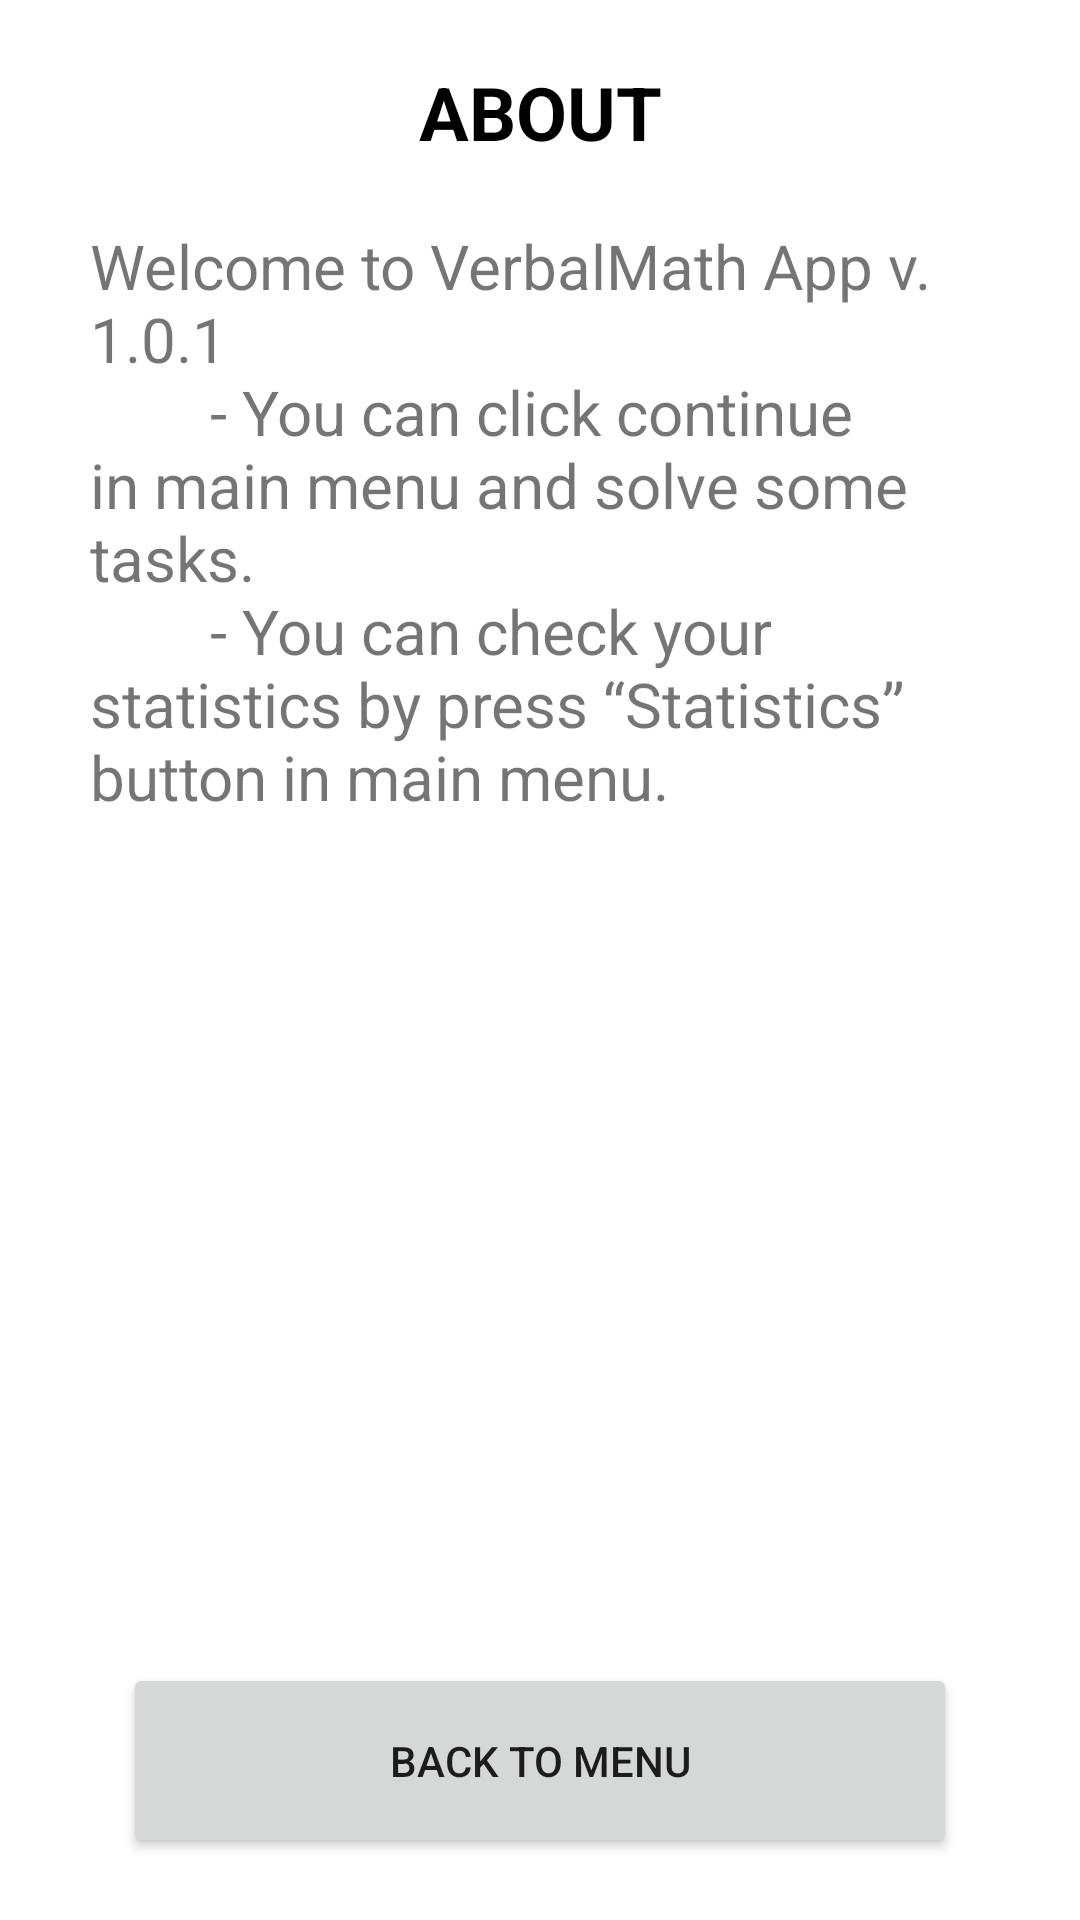

This screen was rendered from an Android layout file. Write that file and the resources it references.
<!-- AndroidManifest.xml: application theme Theme.Verbalcounting -->
<!-- res/layout/activity_about.xml -->
<?xml version="1.0" encoding="utf-8"?>
<androidx.constraintlayout.widget.ConstraintLayout xmlns:android="http://schemas.android.com/apk/res/android"
    xmlns:app="http://schemas.android.com/apk/res-auto"
    xmlns:tools="http://schemas.android.com/tools"
    android:layout_width="match_parent"
    android:layout_height="match_parent"
    tools:context=".BattleResultsActivity">

    <Button
        android:id="@+id/back_to_menu_button"
        android:layout_width="@dimen/width"
        android:layout_height="65dp"
        android:layout_marginBottom="10pt"
        android:insetLeft="6dp"
        android:insetRight="6dp"
        android:text="Back to menu"
        app:layout_constraintBottom_toBottomOf="parent"
        app:layout_constraintEnd_toEndOf="parent"
        app:layout_constraintHorizontal_bias="0.5"
        app:layout_constraintStart_toStartOf="parent" />

    <TextView
        android:id="@+id/textView"
        android:layout_width="300dp"
        android:layout_height="470dp"
        android:layout_marginTop="10pt"
        android:text="@string/default_about"
        android:textSize="10pt"
        app:layout_constraintEnd_toEndOf="parent"
        app:layout_constraintHorizontal_bias="0.5"
        app:layout_constraintStart_toEndOf="@+id/back_to_menu_button"
        app:layout_constraintStart_toStartOf="parent"
        app:layout_constraintTop_toBottomOf="@+id/textView2" />

    <TextView
        android:id="@+id/textView2"
        android:layout_width="wrap_content"
        android:layout_height="wrap_content"
        android:layout_marginTop="10pt"
        android:text="ABOUT"
        android:textColor="#000000"
        android:textSize="@dimen/font_size"
        android:textStyle="bold"
        app:layout_constraintEnd_toEndOf="parent"
        app:layout_constraintHorizontal_bias="0.5"
        app:layout_constraintStart_toStartOf="parent"
        app:layout_constraintTop_toTopOf="parent" />
</androidx.constraintlayout.widget.ConstraintLayout>
<!-- resources referenced by this layout -->
<resources>
  <dimen name="font_size">12pt</dimen>
  <dimen name="width">135pt</dimen>
  <string name="default_about">"Welcome to VerbalMath App v. 1.0.1
          - You can click continue in main menu and solve some tasks.
          - You can check your statistics by press “Statistics” button in main menu."</string>
  <style name="Theme.Verbalcounting" parent="Theme.MaterialComponents.DayNight.DarkActionBar">
          
          <item name="colorPrimary">@color/purple_500</item>
          <item name="colorPrimaryVariant">@color/purple_700</item>
          <item name="colorOnPrimary">@color/white</item>
          
          <item name="colorSecondary">@color/teal_200</item>
          <item name="colorSecondaryVariant">@color/teal_700</item>
          <item name="colorOnSecondary">@color/black</item>
          
          <item name="android:statusBarColor" tools:targetApi="l">?attr/colorPrimaryVariant</item>
          
      </style>
  <!-- not gathered from this repository: default colours our renderer supplied (Android Studio template values) -->
  <color name="purple_500">#FF6200EE</color>
  <color name="purple_700">#FF3700B3</color>
  <color name="teal_200">#FF03DAC5</color>
  <color name="teal_700">#FF018786</color>
  <color name="black">#FF000000</color>
  <color name="white">#FFFFFFFF</color>
</resources>
